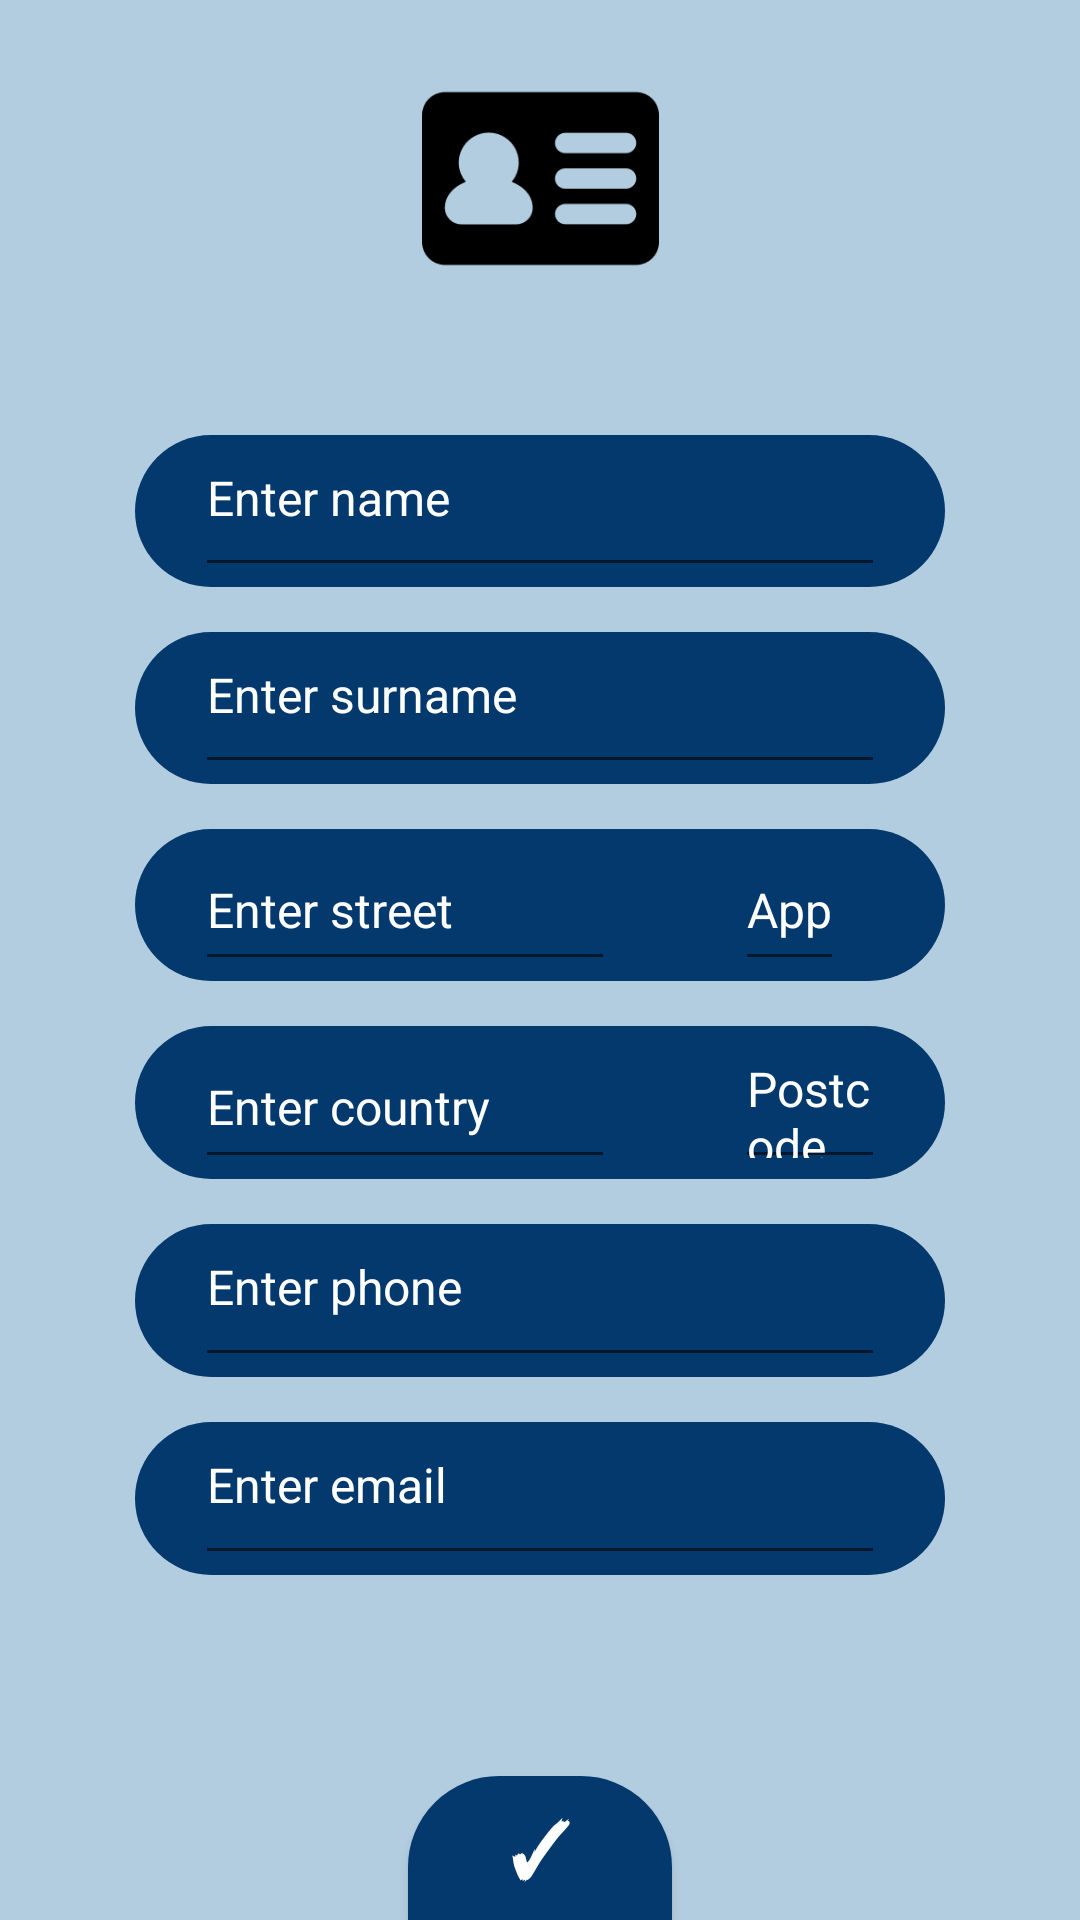

Produce the Android XML layout that renders to this screen, including the resource entries it uses.
<!-- AndroidManifest.xml: application theme Theme.App -->
<!-- res/layout/activity_add_identity.xml -->
<?xml version="1.0" encoding="utf-8"?>
<androidx.constraintlayout.widget.ConstraintLayout xmlns:android="http://schemas.android.com/apk/res/android"
    xmlns:app="http://schemas.android.com/apk/res-auto"
    xmlns:tools="http://schemas.android.com/tools"
    android:layout_width="match_parent"
    android:layout_height="match_parent"
    android:background="@color/verylightblue"
    tools:context=".IdentityActivity">

    <ImageView
        android:id="@+id/iv_identity"
        android:layout_width="wrap_content"
        android:layout_height="wrap_content"
        android:layout_marginTop="20dp"
        android:src="@drawable/identity"
        app:layout_constraintLeft_toLeftOf="parent"
        app:layout_constraintRight_toRightOf="parent"
        app:layout_constraintTop_toTopOf="parent" />

    <LinearLayout
        android:layout_width="match_parent"
        android:layout_height="match_parent"
        android:layout_marginLeft="20dp"
        android:layout_marginTop="130dp"
        android:layout_marginRight="20dp"
        android:layout_marginBottom="100dp"
        android:background="@drawable/rounded"
        android:orientation="vertical"
        app:layout_constraintTop_toBottomOf="@+id/iv_notes">

        <LinearLayout
            android:id="@+id/ll_name"
            android:layout_width="match_parent"
            android:layout_height="0dp"
            android:layout_marginLeft="25dp"
            android:layout_marginTop="15dp"
            android:layout_marginRight="25dp"
            android:layout_weight="1"
            android:background="@drawable/roundedblack"
            android:hint="Enter name"
            android:inputType="textCapWords"
            android:orientation="horizontal"
            android:textColor="@color/white"
            android:textColorHint="@color/white"
            android:textSize="18dp">

            <EditText
                android:id="@+id/et_name"
                android:layout_width="match_parent"
                android:layout_height="match_parent"
                android:layout_marginLeft="20dp"
                android:layout_marginRight="20dp"
                android:gravity="top"
                android:hint="Enter name"
                android:inputType="textCapSentences|textMultiLine"
                android:textColor="@color/white"
                android:textColorHint="@color/white"
                android:textSize="16dp" />
        </LinearLayout>
        <LinearLayout
            android:id="@+id/ll_surname"
            android:layout_width="match_parent"
            android:layout_height="0dp"
            android:layout_marginLeft="25dp"
            android:layout_marginTop="15dp"
            android:layout_marginRight="25dp"
            android:layout_weight="1"
            android:background="@drawable/roundedblack"
            android:hint="Enter surname"
            android:inputType="textCapWords"
            android:orientation="horizontal"
            android:textColor="@color/white"
            android:textColorHint="@color/white"
            android:textSize="16dp">

            <EditText
                android:id="@+id/et_surname"
                android:layout_width="match_parent"
                android:layout_height="match_parent"
                android:layout_marginLeft="20dp"
                android:layout_marginRight="20dp"
                android:gravity="top"
                android:hint="Enter surname"
                android:inputType="textCapSentences|textMultiLine"
                android:textColor="@color/white"
                android:textColorHint="@color/white"
                android:textSize="16dp" />
        </LinearLayout>

        <LinearLayout
            android:id="@+id/ll_node_text"
            android:layout_width="match_parent"
            android:layout_height="0dp"
            android:layout_marginLeft="25dp"
            android:layout_marginTop="15dp"
            android:layout_marginRight="25dp"
            android:layout_weight="1"
            android:background="@drawable/roundedblack"
            android:hint="Enter street"
            android:inputType="textCapWords"
            android:orientation="horizontal"
            android:textColor="@color/white"
            android:textColorHint="@color/white"
            android:textSize="16dp">

            <EditText
                android:id="@+id/et_street"
                android:layout_width="140dp"
                android:layout_height="match_parent"
                android:layout_marginLeft="20dp"

                android:layout_marginRight="20dp"
                android:hint="Enter street"

                android:inputType="textCapSentences|textMultiLine"
                android:textColor="@color/white"
                android:textColorHint="@color/white"
                android:textSize="16dp" />

            <EditText
                android:id="@+id/et_app"
                android:layout_width="wrap_content"
                android:layout_height="match_parent"
                android:layout_marginLeft="20dp"

                android:layout_marginRight="20dp"
                android:hint="App"
                android:inputType="textCapSentences|textMultiLine"
                android:textColor="@color/white"
                android:textColorHint="@color/white"
                android:textSize="16dp" />

        </LinearLayout>

        <LinearLayout
            android:id="@+id/ll_country"
            android:layout_width="match_parent"
            android:layout_height="0dp"
            android:layout_marginLeft="25dp"
            android:layout_marginTop="15dp"
            android:layout_marginRight="25dp"
            android:layout_weight="1"
            android:background="@drawable/roundedblack"
            android:hint="Enter country"
            android:inputType="textCapWords"
            android:orientation="horizontal"
            android:textColor="@color/white"
            android:textColorHint="@color/white"
            android:textSize="16dp">

            <EditText
                android:id="@+id/et_country"
                android:layout_width="140dp"
                android:layout_height="match_parent"
                android:layout_marginLeft="20dp"
                android:layout_marginRight="20dp"
                android:hint="Enter country"

                android:inputType="textCapSentences|textMultiLine"
                android:textColor="@color/white"
                android:textColorHint="@color/white"
                android:textSize="16dp" />

            <EditText
                android:id="@+id/et_postcode"
                android:layout_width="wrap_content"
                android:layout_height="match_parent"
                android:layout_marginLeft="20dp"
                android:layout_marginRight="20dp"
                android:hint="Postcode"
                android:inputType="textCapSentences|textMultiLine"
                android:textColor="@color/white"
                android:textColorHint="@color/white"
                android:textSize="16dp" />
        </LinearLayout>

        <LinearLayout
            android:id="@+id/ll_phone"
            android:layout_width="match_parent"
            android:layout_height="0dp"
            android:layout_marginLeft="25dp"
            android:layout_marginTop="15dp"
            android:layout_marginRight="25dp"
            android:layout_weight="1"
            android:background="@drawable/roundedblack"
            android:hint="Enter title"
            android:inputType="textCapWords"
            android:orientation="horizontal"
            android:textColor="@color/white"
            android:textColorHint="@color/white"
            android:textSize="16dp">

            <EditText
                android:id="@+id/et_phone"
                android:layout_width="match_parent"
                android:layout_height="match_parent"
                android:layout_marginLeft="20dp"
                android:layout_marginRight="20dp"
                android:gravity="top"
                android:hint="Enter phone"
                android:inputType="textCapSentences|textMultiLine"
                android:textColor="@color/white"
                android:textColorHint="@color/white"
                android:textSize="16dp" />

        </LinearLayout>

        <LinearLayout
            android:id="@+id/ll_email"
            android:layout_width="match_parent"
            android:layout_height="0dp"
            android:layout_marginLeft="25dp"
            android:layout_marginTop="15dp"
            android:layout_marginRight="25dp"
            android:layout_marginBottom="15dp"
            android:layout_weight="1"
            android:background="@drawable/roundedblack"
            android:hint="Enter title"
            android:inputType="textCapWords"
            android:orientation="horizontal"
            android:textColor="@color/white"
            android:textColorHint="@color/white"
            android:textSize="16dp">

            <EditText
                android:id="@+id/et_email"
                android:layout_width="match_parent"
                android:layout_height="match_parent"
                android:layout_marginLeft="20dp"
                android:layout_marginRight="20dp"
                android:gravity="top"
                android:hint="Enter email"
                android:inputType="textCapSentences|textMultiLine"
                android:textColor="@color/white"
                android:textColorHint="@color/white"
                android:textSize="16dp" />

        </LinearLayout>



    </LinearLayout>

    <Button
        android:id="@+id/btn_ok_identity"
        android:layout_width="wrap_content"
        android:layout_height="wrap_content"
        android:background="@drawable/plusbutton"
        android:backgroundTint="@color/blue"
        android:text="✓"
        android:textColor="@color/white"
        android:textSize="25dp"
        android:textStyle="bold"
        app:layout_constraintBottom_toBottomOf="parent"
        app:layout_constraintLeft_toLeftOf="parent"
        app:layout_constraintRight_toRightOf="parent" />

</androidx.constraintlayout.widget.ConstraintLayout>
<!-- resources referenced by this layout -->
<resources>
  <color name="blue">#03396c</color>
  <color name="verylightblue">#b3cde0</color>
  <color name="white">#FFFFFFFF</color>
  <!-- drawable identity: png bitmap (drawable-hdpi, 2655 bytes) -->
  <!-- drawable plusbutton (drawable) -->
  <?xml version="1.0" encoding="utf-8"?>
  <shape xmlns:android="http://schemas.android.com/apk/res/android"
      android:shape="rectangle">
      <corners
          android:bottomLeftRadius="0dp"
          android:bottomRightRadius="0dp"
          android:radius="30dp"/>
      <gradient
          android:type="radial"
          android:startColor="@color/plusbutton_startcolor"
          android:endColor="@color/plusbutton_endcolor"
          android:centerX="0.2"
          android:centerY="0.1"
          android:gradientRadius="150%"/>
      <stroke
          android:color="@color/white"
          android:width="0.5dp"/>
  </shape>
  <!-- drawable roundedblack (drawable) -->
  <?xml version="1.0" encoding="utf-8"?>
  <shape xmlns:android="http://schemas.android.com/apk/res/android">
      <corners  android:radius="30dp"/>
      <solid android:color="@color/blue"></solid>
  </shape>
  <style name="Theme.App" parent="Theme.AppCompat.DayNight.DarkActionBar">
          
          <item name="colorPrimary">@color/lightblue</item>
          <item name="colorPrimaryVariant">@color/purple_700</item>
          <item name="colorOnPrimary">@color/white</item>
          
          <item name="colorSecondary">@color/teal_200</item>
          <item name="colorSecondaryVariant">@color/teal_700</item>
          <item name="colorOnSecondary">@color/black</item>
          
          <item name="android:statusBarColor" tools:targetApi="l">?attr/colorPrimaryVariant</item>
          
      </style>
  <color name="plusbutton_startcolor">#040211</color>
  <color name="plusbutton_endcolor">#0664C2</color>
  <color name="lightblue">#005b96</color>
  <color name="purple_700">#FF3700B3</color>
  <color name="teal_200">#FF03DAC5</color>
  <color name="teal_700">#FF018786</color>
  <color name="black">#FF000000</color>
</resources>
